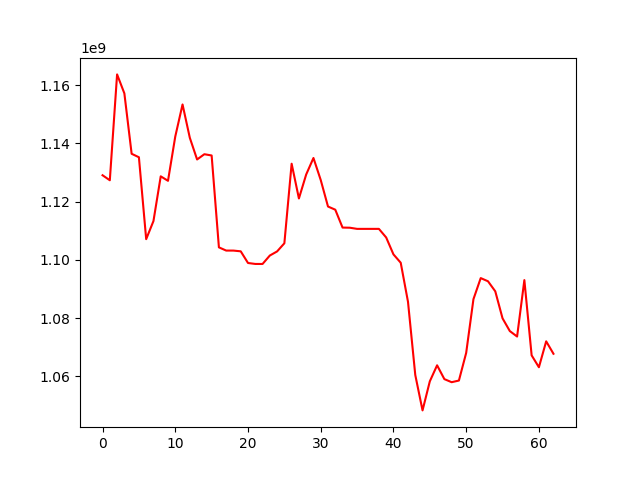

Data behind this chart, as committed beside it:
, 0
0, 1129083758
1, 1127363137
2, 1163723508
3, 1157207257
4, 1136461212
5, 1135265938
6, 1107131399
7, 1113351511
8, 1128713553
9, 1127175599
10, 1142393287
11, 1153399426
12, 1141946680
13, 1134508621
14, 1136308487
15, 1135875036
16, 1104321820
17, 1103215657
18, 1103208157
19, 1102959082
20, 1098949404
21, 1098620335
22, 1098612335
23, 1101509227
24, 1102922613
25, 1105718358
26, 1133044171
27, 1121109478
28, 1129339750
29, 1135013492
30, 1127449359
31, 1118340624
32, 1117254822
33, 1111115263
34, 1111062816
35, 1110666160
36, 1110666160
37, 1110666160
38, 1110666160
39, 1107711699
40, 1101906811
41, 1099034014
42, 1085610582
43, 1060484973
44, 1048320114
45, 1058302678
46, 1063811173
47, 1059065425
48, 1058006386
49, 1058574866
50, 1068077125
51, 1086531271
52, 1093761989
53, 1092668499
54, 1089219871
55, 1079938429
56, 1075567357
57, 1073691629
58, 1093074113
59, 1067227206
... 3 more rows
